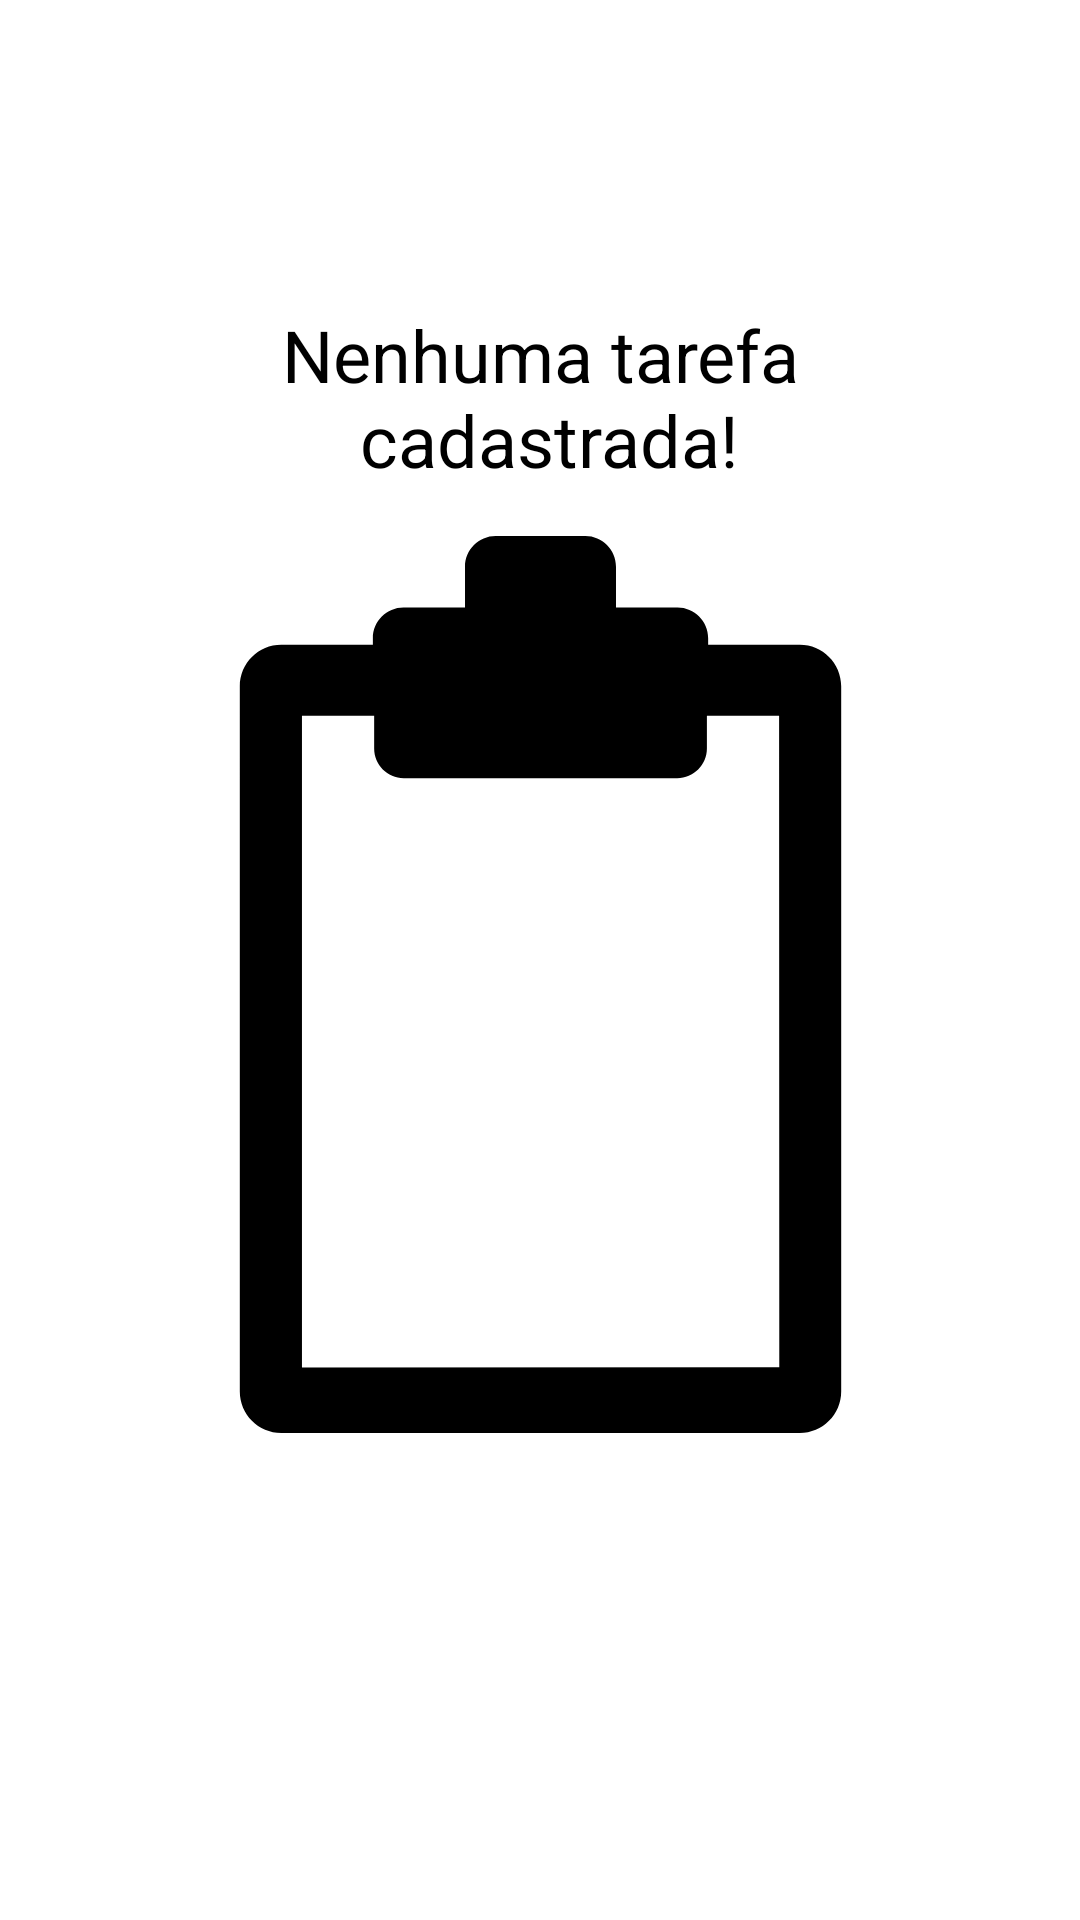

Here is an Android app screen rendered from its layout file. Give the layout XML and the strings, colors and styles it references.
<!-- AndroidManifest.xml: application theme Theme.ToDoList -->
<!-- res/layout/empty_state.xml -->
<?xml version="1.0" encoding="utf-8"?>
<androidx.constraintlayout.widget.ConstraintLayout
    xmlns:android="http://schemas.android.com/apk/res/android"
    xmlns:app="http://schemas.android.com/apk/res-auto"
    android:id="@+id/empty_state"
    android:layout_width="match_parent"
    android:layout_height="match_parent"
    android:layout_margin="16dp">

    <TextView
        android:id="@+id/tv_message"
        android:layout_width="0dp"
        android:layout_height="wrap_content"
        android:text="@string/label_nothing_tasks"
        android:textSize="24sp"
        android:textColor="@color/black"
        android:gravity="center"
        android:layout_marginBottom="16dp"
        app:layout_constraintStart_toStartOf="parent"
        app:layout_constraintBottom_toTopOf="@id/iv_nothing"
        app:layout_constraintEnd_toEndOf="parent" />

    <androidx.appcompat.widget.AppCompatImageView
        android:id="@+id/iv_nothing"
        android:layout_width="wrap_content"
        android:layout_height="wrap_content"
        android:layout_marginTop="16dp"
        app:srcCompat="@drawable/ic_nothing_to_do"
        app:layout_constraintTop_toTopOf="parent"
        app:layout_constraintBottom_toBottomOf="parent"
        app:layout_constraintStart_toStartOf="parent"
        app:layout_constraintEnd_toEndOf="parent" />

</androidx.constraintlayout.widget.ConstraintLayout>
<!-- resources referenced by this layout -->
<resources>
  <!-- drawable ic_nothing_to_do (drawable) -->
  <vector android:height="299.00317dp" android:viewportHeight="93.843"
      android:viewportWidth="93.842" android:width="299dp" xmlns:android="http://schemas.android.com/apk/res/android">
      <path android:fillColor="#FF000000" android:pathData="M74.042,11.379h-9.582v-0.693c0,-1.768 -1.438,-3.205 -3.206,-3.205h-6.435V3.205C54.819,1.437 53.381,0 51.614,0H42.23c-1.768,0 -3.206,1.438 -3.206,3.205V7.48H32.59c-1.768,0 -3.206,1.438 -3.206,3.205v0.693h-9.582c-2.393,0 -4.339,1.945 -4.339,4.34v73.785c0,2.394 1.946,4.34 4.339,4.34h54.238c2.394,0 4.339,-1.946 4.339,-4.34V15.719C78.38,13.324 76.434,11.379 74.042,11.379zM32.617,25.336h28.61c1.709,0 3.102,-1.391 3.102,-3.1v-3.438h7.554l0.021,68.164l-49.939,0.021V18.801h7.554v3.436C29.517,23.945 30.907,25.336 32.617,25.336z"/>
  </vector>
  <string name="label_nothing_tasks">Nenhuma tarefa\n cadastrada!</string>
  <style name="Theme.ToDoList" parent="Theme.MaterialComponents.Light.NoActionBar">
          
          <item name="colorPrimary">@color/black</item>
          <item name="colorPrimaryDark">@color/black</item>
          
          <item name="colorSecondary">@color/black</item>
          <item name="colorOnSecondary">@color/white</item>
      </style>
  <!-- not gathered from this repository: default colours our renderer supplied (Android Studio template values) -->
  <color name="black">#FF000000</color>
  <color name="white">#FFFFFFFF</color>
</resources>
